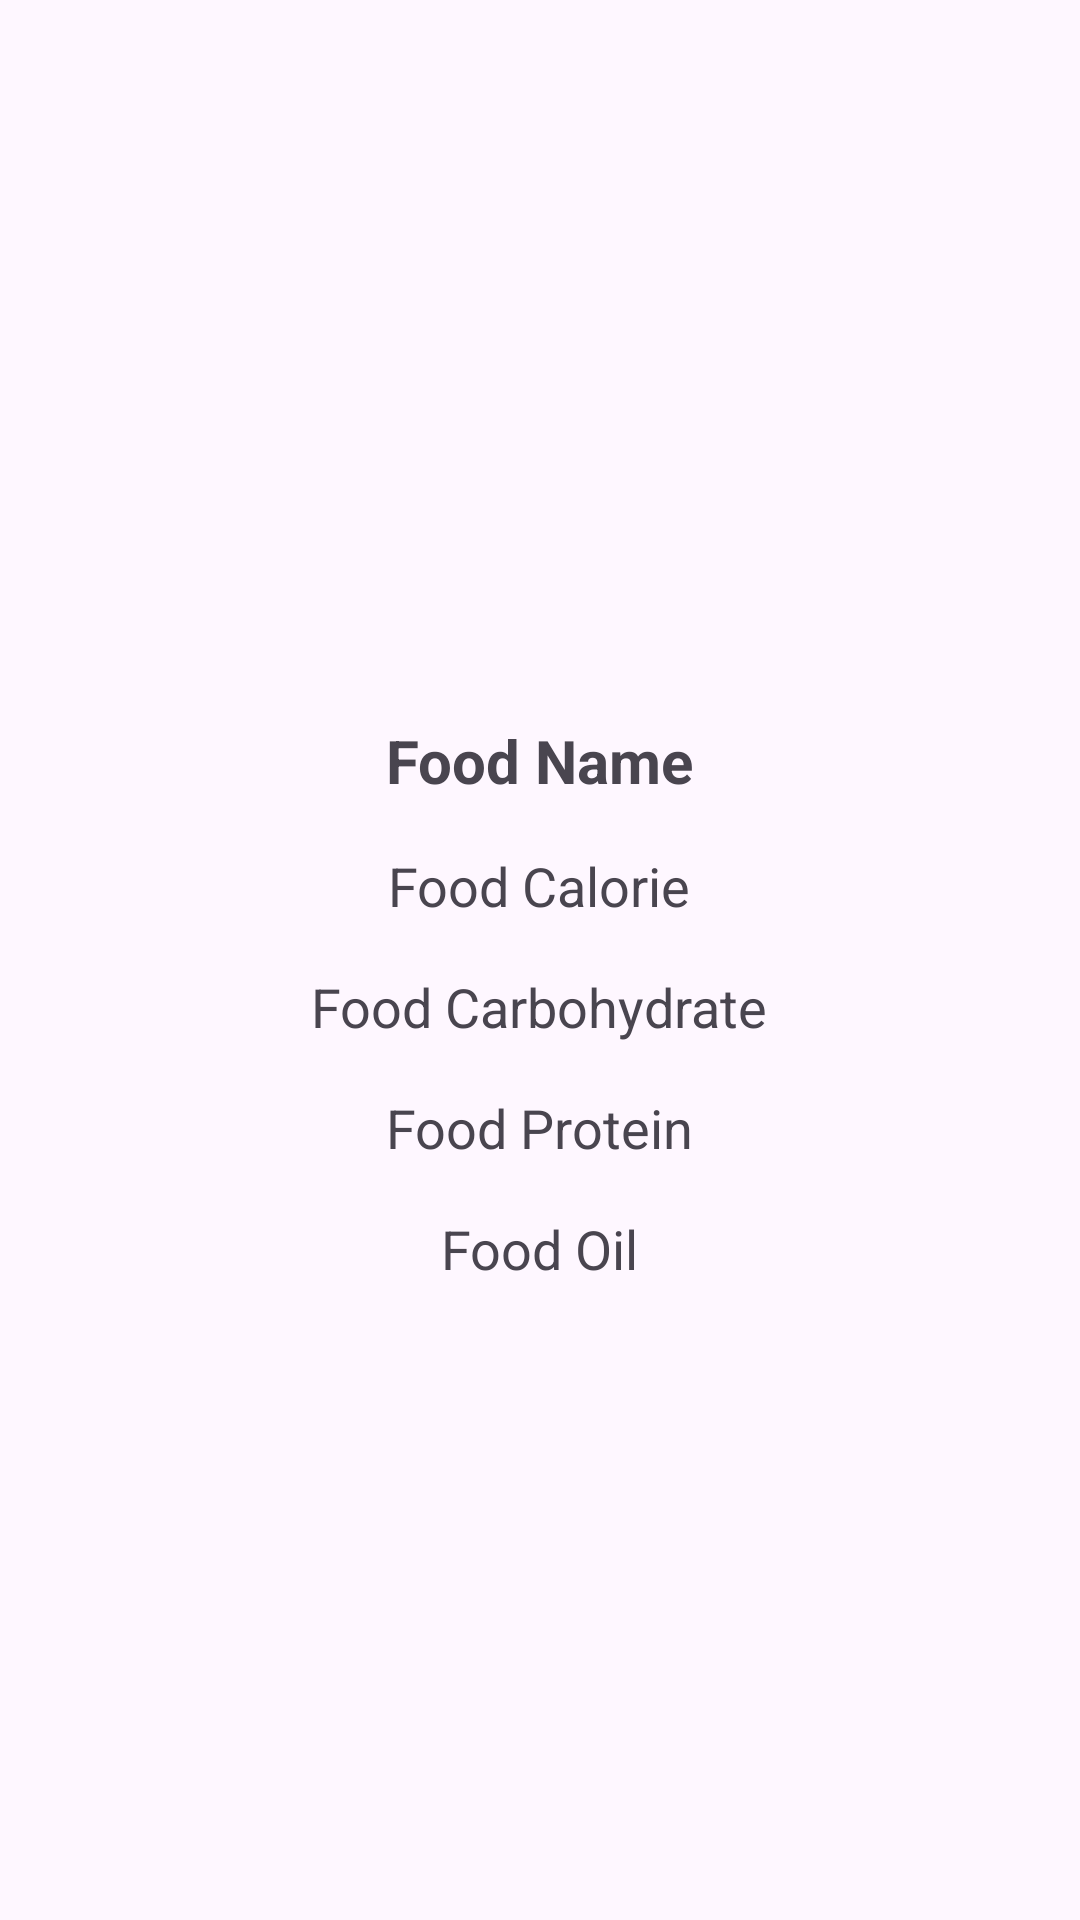

Layout XML and referenced resources for this Android screen:
<!-- AndroidManifest.xml: application theme Theme.FilmList -->
<!-- res/layout/fragment_film_details.xml -->
<?xml version="1.0" encoding="utf-8"?>
<layout
    xmlns:android="http://schemas.android.com/apk/res/android"
    xmlns:app="http://schemas.android.com/apk/res-auto"
    xmlns:tools="http://schemas.android.com/tools">
<RelativeLayout
    android:layout_width="match_parent"
    android:layout_height="match_parent"
    tools:context=".view.FilmDetailsFragment">

    <androidx.appcompat.widget.AppCompatImageView
        android:id="@+id/filmImageView"
        android:layout_width="match_parent"
        android:layout_height="wrap_content"
        android:layout_alignParentTop="true"
        android:layout_marginStart="@dimen/space16"
        android:layout_marginTop="@dimen/space16"
        android:layout_marginEnd="@dimen/space16"
        android:layout_marginBottom="@dimen/space16"
        android:minHeight="@dimen/space200"
        android:scaleType="fitCenter"
        app:srcCompat="@drawable/ic_launcher_background" />

    <androidx.appcompat.widget.AppCompatTextView
        android:id="@+id/foodName"
        android:layout_width="wrap_content"
        android:layout_height="wrap_content"
        android:layout_below="@id/filmImageView"
        android:layout_centerHorizontal="true"
        android:layout_marginStart="@dimen/space8"
        android:layout_marginTop="@dimen/space8"
        android:layout_marginEnd="@dimen/space8"
        android:layout_marginBottom="@dimen/space8"
        android:text="@string/str_food_name"
        android:textSize="@dimen/textSize20"
        android:textStyle="bold" />

    <androidx.appcompat.widget.AppCompatTextView
        android:id="@+id/foodCalorie"
        android:layout_width="wrap_content"
        android:layout_height="wrap_content"
        android:layout_below="@id/foodName"
        android:layout_centerHorizontal="true"
        android:layout_marginStart="@dimen/space8"
        android:layout_marginTop="@dimen/space8"
        android:layout_marginEnd="@dimen/space8"
        android:layout_marginBottom="@dimen/space8"
        android:text="@string/str_food_calorie"
        android:textSize="@dimen/textSize18" />

    <androidx.appcompat.widget.AppCompatTextView
        android:id="@+id/foodCarbohydrate"
        android:layout_width="wrap_content"
        android:layout_height="wrap_content"
        android:layout_below="@id/foodCalorie"
        android:layout_centerHorizontal="true"
        android:layout_marginStart="@dimen/space8"
        android:layout_marginTop="@dimen/space8"
        android:layout_marginEnd="@dimen/space8"
        android:layout_marginBottom="@dimen/space8"
        android:text="@string/str_food_carbohydrate"
        android:textSize="@dimen/textSize18" />

    <androidx.appcompat.widget.AppCompatTextView
        android:id="@+id/foodProtein"
        android:layout_width="wrap_content"
        android:layout_height="wrap_content"
        android:layout_below="@id/foodCarbohydrate"
        android:layout_centerHorizontal="true"
        android:layout_marginStart="@dimen/space8"
        android:layout_marginTop="@dimen/space8"
        android:layout_marginEnd="@dimen/space8"
        android:layout_marginBottom="@dimen/space8"
        android:text="@string/str_food_protein"
        android:textSize="@dimen/textSize18" />


    <androidx.appcompat.widget.AppCompatTextView
        android:id="@+id/foodOil"
        android:layout_width="wrap_content"
        android:layout_height="wrap_content"
        android:layout_below="@id/foodProtein"
        android:layout_centerHorizontal="true"
        android:layout_margin="@dimen/space8"
        android:layout_marginStart="@dimen/space8"
        android:layout_marginTop="@dimen/space8"
        android:layout_marginEnd="@dimen/space8"
        android:text="@string/str_food_oil"
        android:textSize="@dimen/textSize18" />

</RelativeLayout>
</layout>
<!-- resources referenced by this layout -->
<resources>
  <dimen name="space16">16dp</dimen>
  <dimen name="space200">200dp</dimen>
  <dimen name="space8">8dp</dimen>
  <dimen name="textSize18">18sp</dimen>
  <dimen name="textSize20">20sp</dimen>
  <string name="str_food_calorie">Food Calorie</string>
  <string name="str_food_carbohydrate">Food Carbohydrate</string>
  <string name="str_food_name">Food Name</string>
  <string name="str_food_oil">Food Oil</string>
  <string name="str_food_protein">Food Protein</string>
  <style name="Theme.FilmList" parent="Base.Theme.FilmList" />
  <style name="Base.Theme.FilmList" parent="Theme.Material3.DayNight">
          
          
      </style>
</resources>
